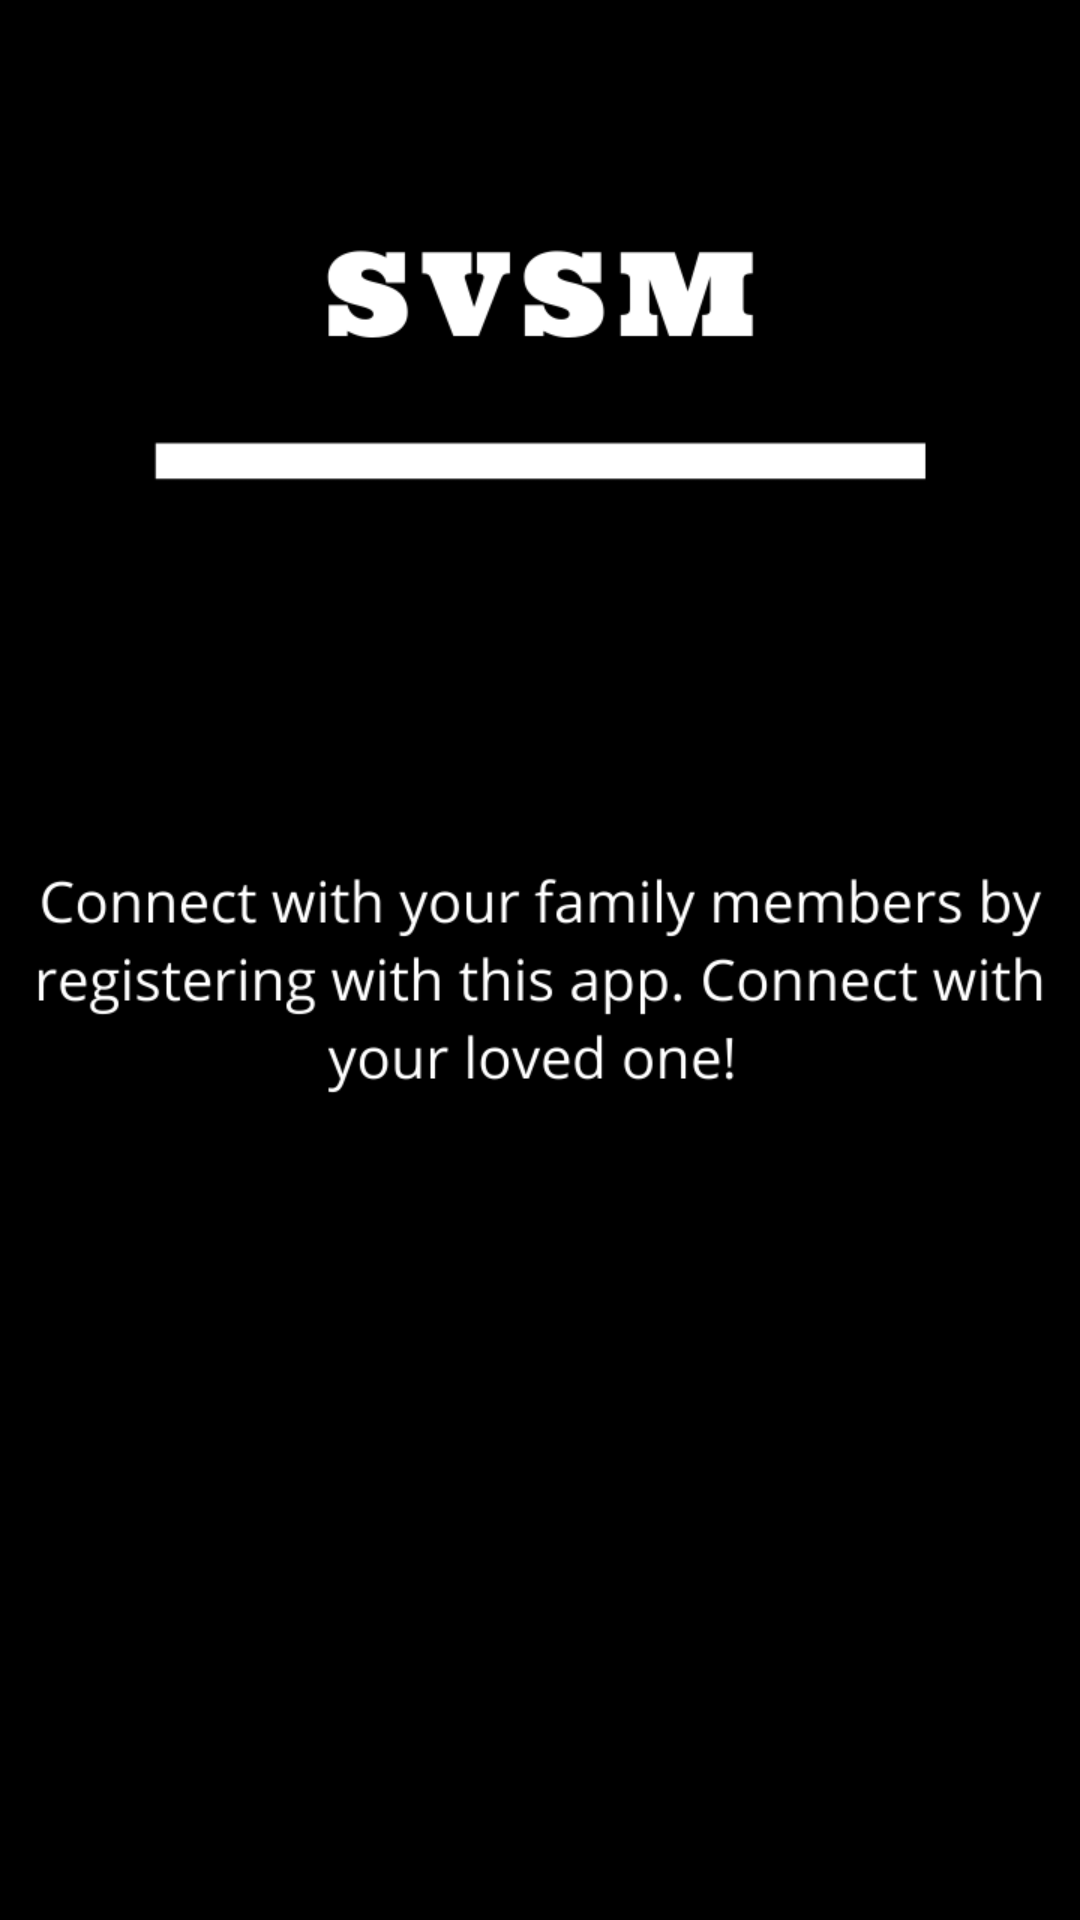

Reconstruct the res/layout file that produces this screen, plus the resources it refers to.
<!-- AndroidManifest.xml: application theme AppTheme -->
<!-- res/layout/welcome_slide1.xml -->
<?xml version="1.0" encoding="utf-8"?>

<RelativeLayout xmlns:android="http://schemas.android.com/apk/res/android"
    android:layout_width="match_parent"
    android:layout_height="match_parent"
    android:background="@drawable/welcome_1">

</RelativeLayout>
<!-- resources referenced by this layout -->
<resources>
  <!-- drawable welcome_1: png bitmap (drawable, 42451 bytes) -->
  <style name="AppTheme" parent="Theme.AppCompat.Light.NoActionBar">
          
          <item name="colorPrimary">@color/colorPrimary</item>
          <item name="colorPrimaryDark">@color/colorPrimaryDark</item>
          <item name="colorAccent">@color/colorAccent</item>
  
          <item name="actionBarSize">45dp</item>
      </style>
  <color name="colorPrimary">#1c1332</color>
  <color name="colorPrimaryDark">#1c1332</color>
  <color name="colorAccent">#ff6f00</color>
</resources>
